Run: headless pygame with SDL's dummy video driver; simulated clock (each Clock.tick advances the game by its frame time, no real sleeping); random seed 0; keys injected as events and as key.get_pressed() state; no mouse input.
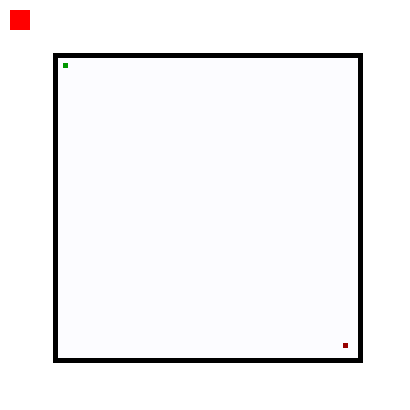
Frame 1 of 4 · flips 1–60 · no input
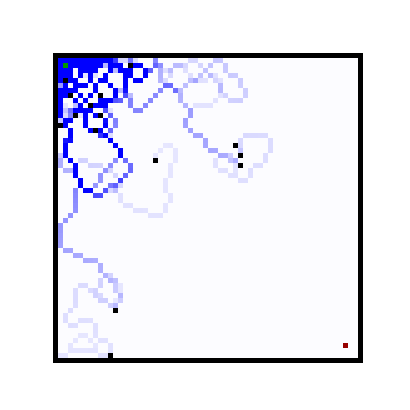
Frame 2 of 4 · flips 61–180 · tapped SPACE, RETURN · held RIGHT (→), D
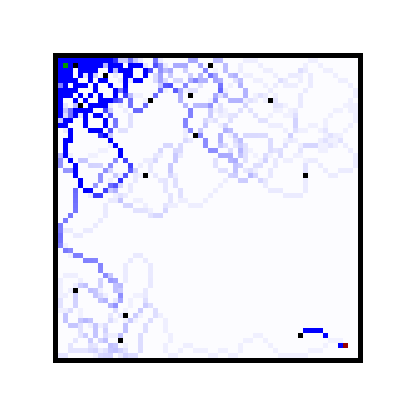
Frame 3 of 4 · flips 181–300 · held DOWN (↓), S
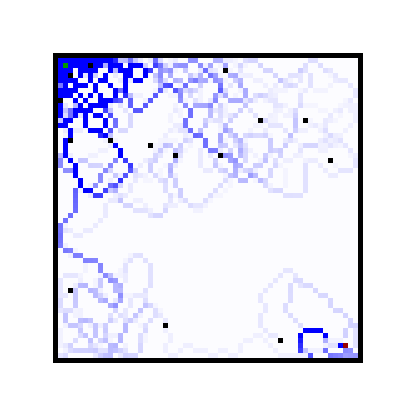
Frame 4 of 4 · flips 301–420 · held LEFT (←), A, UP (↑), W

The pygame program that drew these frames:

#V1 - thesis release version
import pygame,random
from pygame.locals import *

#Global functions
def cell_conversion(x,y,xoffset,yoffset):
	newx = (x*5) + xoffset
	newy = (y*5) + yoffset
	return newy,newx

def map_generator(dimension,evap):
	output = []
	row = []
	for i in range(0,dimension):
		for j in range(0,dimension):
			if i == 0 or i == dimension-1 or j == 0 or j == dimension-1:
				row.append(-1)
			else:
				row.append(1*(1-evap))
		output.append(row)
		row = []
	return output

def event_handler(currentflag):
	for event in pygame.event.get():
		if event.type == pygame.KEYDOWN:
			if event.key == pygame.K_SPACE: #spacebar pauses app
				if currentflag == 1: #if app is running
					return 0 #pause value
				else:
					return 1 #unpause value
		elif event.type == QUIT:
			pygame.quit()
			quit()
	return currentflag

#Map class
class Map():
	def __init__(self,marray,vx,vy,cx,cy,fx,fy,stats,evap):
		self.marray = marray
		self.len = len(marray)
		self.vx = vx #visualizer x
		self.vy = vy #visualizer y
		self.marray[cx][cy] = -2 #colony coordenates
		self.marray[fx][fy] = -3 #food coordenates
		self.antlist = [] #ant array
		self.statlist = [] #statistic collector list
		self.show_stats = stats
		self.evap = evap
	#Draw map - Main visualization tool
	def draw_map(self):
		for i in range(0,self.len):
			for j in range(0,self.len):
				(x,y) = cell_conversion(i,j,self.vx,self.vy)
				if self.marray[i][j] == -1:
					color = [0,0,0]
				elif self.marray[i][j] == -2:
					color = [0,150,0]
				elif self.marray[i][j] == -3:
					color = [150,0,0]
				else:
					value = self.marray[i][j]*5
					if value > 255:
						value = 255
					color = [255-value,255-value,255]
				pygame.draw.rect(appdisplay,color,[x,y,5,5])
	#Evaporate
	def evaporate(self):
		for i in range(0,self.len):
			for j in range(0,self.len):
				if self.marray[i][j] >= 0:
					self.marray[i][j] = (1-self.evap)*self.marray[i][j]
	#Statistic Collection - Prints captured data
	def print_stats(self):
		#id,x,y,objetive,goals,distance,pheromone
		for row in self.statlist: #expecting [[x,...]...] 7 elementos
			print("\t",row[0],"\t",row[1],"\t",row[2],"\t",row[3],"\t",row[4],"\t",row[5],"\t\t",row[6])
		self.statlist = []
	#Main Loop - Execute all ants
	def run_ants(self):
		self.statlist = []
		flag = 0
		for ant in self.antlist:
			ant.draw_ant(self.vx,self.vy)
			ant.pheromone_charge(self.marray)
			flag = ant.ant_movement(self.marray)
			self.statlist.append(ant.get_stats())
		if self.show_stats == 1:
			self.print_stats()
		if flag == 1:
				self.evaporate()
#Ant class
class Ant():
	def __init__(self,id,x,y,qconstant,antdistance):
		self.id = id
		self.x = x
		self.y = y
		self.objective = -3 #Inital objective: Food source cell
		self.distance = 0
		self.distance_value = antdistance
		self.qconstant = qconstant# Adjustable pheromone constant
		self.goals = 0
		self.barray = [1,1,1,1,0,1,1,1,1] # 0 unavailable movement / 1 available ...
		self.statarray = [self.id,0,0,0,0,0,0] #id,x,y,objetive,goals,distance,pheromone
		self.visited = []
	#Get stats
	def get_stats(self):
		#stat array 0 ID / array 5 pheromone charge on function pheromone charge
		self.statarray[1] = self.x
		self.statarray[2] = self.y
		self.statarray[3] = self.objective
		self.statarray[4] = self.goals
		self.statarray[5] = self.distance
		return self.statarray
	#Ant x,y position
	def get_ant_position(self):
		return self.x,self.y
	#Update x,y
	def update_position(self,x,y):
		self.x = x
		self.y = y
	#Draw ant
	def draw_ant(self,mapx,mapy):
		(x,y) = cell_conversion(self.x,self.y,mapx,mapy)
		pygame.draw.rect(appdisplay,[0,0,0],[x,y,5,5])
	#Pheromone
	def pheromone_charge(self,marray):
		self.distance = self.distance + self.distance_value
		if [self.x,self.y] not in self.visited:
			if  marray[self.x][self.y] >= 0:
				self.visited.append([self.x,self.y])
				value = marray[self.x][self.y] + (self.qconstant/self.distance)
				marray[self.x][self.y] = value
				self.statarray[6] = value
		else:
			# marray[self.x][self.y] = marray[self.x][self.y]
			self.statarray[6] = 0
	#Block movement
	def update_block(self,newx,newy):
		if newx == -1: #up
			if newy == -1:#left
				self.barray = [1,1,0,1,0,0,0,0,0]
				# self.barray = [1,1,1,1,0,0,1,0,0]
			elif newy == 0:#UP
				self.barray = [1,1,1,0,0,0,0,0,0]
				# self.barray = [1,1,1,1,0,1,0,0,0]
			elif newy == 1:#right
				self.barray = [0,1,1,0,0,1,0,0,0]
				# self.barray = [1,1,1,0,0,1,0,0,1]
		elif newx == 0: #middle
			if newy == -1:#left
				self.barray = [1,0,0,1,0,0,1,0,0]
				# self.barray = [1,1,0,1,0,0,1,1,0]
			elif newy == 1:#right
				self.barray = [0,0,1,0,0,1,0,0,1]
				# self.barray = [0,1,1,0,0,1,0,1,1]
		elif newx == 1: #down
			if newy == -1:#left
				self.barray = [0,0,0,1,0,0,1,1,0]
				# self.barray = [1,0,0,1,0,0,1,1,1]
			elif newy == 0:#DOWN
				self.barray = [0,0,0,0,0,0,1,1,1]
				# self.barray = [0,0,0,1,0,1,1,1,1]
			elif newy == 1:#right
				self.barray = [0,0,0,0,0,1,0,1,1]
				# self.barray = [0,0,1,0,0,1,1,1,1]
	#Change objective
	def change_objective(self):
		# self.visited = []
		self.distance = 0
		self.barray = [1,1,1,1,0,1,1,1,1]
		self.goals = self.goals + 1
		if self.objective == -2:
			self.objective = -3
			self.visited = []
			return 1# 1: Full cicle
		else:
			self.objective = -2
			return 0# 0: Mid cicle
	#main function - movement
	def ant_movement(self,marray):
		blist = []
		alist = []
		aux = 0
		sumation = 0
		for i in range(self.x-1,self.x+2):
			for j in range(self.y-1,self.y+2):
				if marray[i][j] == self.objective: #objective found
					self.update_position(i,j)
					return self.change_objective()
				elif marray[i][j] >= 0:
					# print("ITEM",i,j,marray[i][j])
					alist.append([i,j]) #available moves
					if self.barray[aux] == 1: # available moves acording to barray
						sumation = sumation + marray[i][j]
						blist.append([i,j,marray[i][j]])
				aux = aux + 1
		# print("alist",alist)
		# print("blist",blist)
		# print("len(blist)",len(blist))
		if len(blist) == 0:
			# print("blist vacia")
			newmove = random.choice(alist)
			x,y = newmove[0],newmove[1]
		else:
			for item in blist:
				item[2] = item[2] / sumation #item = [i,j,Probability]
			# print("blist, prob",blist)
			blist.sort(key= lambda x : x[2])#sorting for Probability value
			# print("blist, prob, sorted",blist)
			sumation = 0
			r = random.random() #r = [0,1)
			# print("r",r)
			for item in blist:
				sumation = sumation + item[2]
				if r <= sumation:
					x,y = item[0],item[1]
					# print(x,y)
					break
		self.update_block(x - self.x, y - self.y)
		self.update_position(x,y)
		return 0

#Variable configuration
show_stats = 1
antdistance = 0.2
evaporation_rate = 0.5
qconstant = 100
clock_speed = 300
antnum = 15
colx = 2
coly = 2
foodx = 58
foody = 58
map_dimension = 62


#Pygame setup
pygame.init()
pygame.display.set_caption('ACO V.1')
appres = [410,410]
appdisplay = pygame.display.set_mode(appres)
clock = pygame.time.Clock()
#map generation
array = map_generator(map_dimension,evaporation_rate)
map0 = Map(array,53,53,colx,coly,foodx,foody,show_stats,evaporation_rate)
#ant array
for i in range(0,antnum):
	map0.antlist.append(Ant(i,colx,coly,qconstant,antdistance))

#Main code
appdisplay.fill([255,255,255])
map0.draw_map()
flag = 0
iter = 0
while True:
	clock.tick(clock_speed)
	flag = event_handler(flag)
	if flag == 0:
		pygame.draw.rect(appdisplay,[255,0,0],[10,10,20,20])
	elif flag == 1:
		appdisplay.fill([255,255,255])
		map0.draw_map()
		if show_stats == 1:
			print("Iteration:",iter,"\n\tID\tX\tY\tObj\tGoals\td\t\t\tPheromone")
		map0.run_ants()
		iter = iter + 1
	pygame.display.update()
